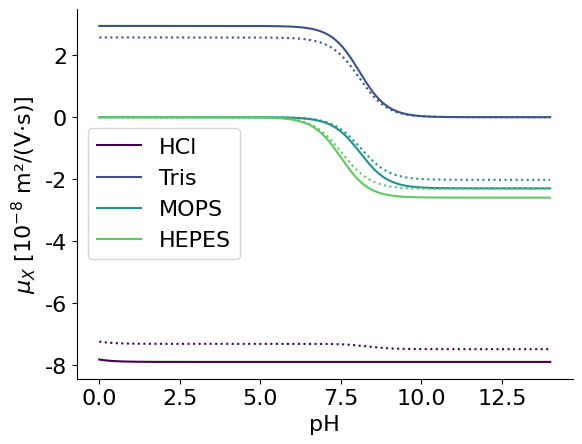

Recreate this plot in Python.
## Mobility plots for BEAN-ITP ##

import numpy as np

# Optional imports and plotting settings for the example case below
import matplotlib.pyplot as plt
import matplotlib

plt.rcParams["axes.spines.right"] = False
plt.rcParams["axes.spines.top"] = False
plt.rcParams["font.sans-serif"] = "Helvetica"
plt.rcParams["mathtext.fontset"] = "custom"
plt.rcParams["font.family"] = "sans-serif"
matplotlib.rcParams.update({"font.size": 16})
plt.rcParams["figure.dpi"] = 100
cmap = plt.get_cmap("viridis")


# Helper functions
def calc_mobility(valences, abs_mobilities, Kas, pH):
    """Computes effective mobilities (see eq. 4 from Persat II 2009).
    Valences, absolute mobilities, and Kas must be in ascending order.

    Args:
        valences (array): array of valences of the species in solution
        abs_mobilities (array): array of mobilities of the species in solution
        Kas (array): array of Kas of the species in solution
        pH (float): pH of interest for the calculation

    Returns:
        float: Effective mobilities at the given pH
    """
    mob = 0
    for i, z in enumerate(valences):
        mob += abs_mobilities[i] * calc_gX(z, valences, Kas, pH)
    return mob


def calc_gX(z, valences, Kas, pH):
    """Computes gX,z (see eq. 3 from Persat II 2009).
    Valences, absolute mobilities, and Kas must be in ascending order.

    Args:
        z (array): Valences of interest
        valences (array): _description_
        Kas (array): array of Kas of the species in solution
        pH (float): pH of interest for the calculation

    Returns:
        float: gX,z
    """
    cH = 10**-pH

    num = calc_LX(z, valences, Kas) * (cH**z)

    den = 0
    for val in valences:
        den += calc_LX(val, valences, Kas) * (cH**val)

    return num / den


def calc_LX(z, valences, Kas):
    """Computes LX (see eq. 15 from Persat I 2009).
    Valences, absolute mobilities, and Kas must be in ascending order.

    Args:
        z (array): Valences of interest
        valences (array): _description_
        Kas (array): array of Kas of the species in solution

    Returns:
        float: LX
    """
    Lx = 1
    start_index = valences.index(z)

    if z < 0:
        j = 0
        while start_index + j < len(valences) and valences[start_index + j] <= -1:
            Lx = Lx * Kas[start_index + j]
            j += 1

    elif z > 0:
        j = 1
        while start_index - j >= 0 and valences[start_index - j] >= 0:
            Lx = Lx / Kas[start_index - j]
            j += 1

    return Lx


def wrap_val_and_mob(val, mob):
    """Formats valences and mobilities from input to usable arrays for IS calculation

    Args:
        val (list): List of valences
        mob (list): List of mobilities

    Returns:
        list: List of valences formatted for further calculations
        list: List of mobilities formatted for further calculations
    """
    if len(val) == 1:
        if val > 0:
            spec_val = [val - 1, val]
        else:
            spec_val = [val, val + 1]
    else:
        if max(val) < 0:
            spec_val = np.append(val, max(val) + 1)
        else:
            spec_val = np.append(min(val) - 1, val)

    if len(mob) == 1:
        if val > 0:
            spec_mob = np.array([0, mob[0]])
        else:
            spec_mob = np.array([mob[0], 0])
    else:
        if max(val) < 0:
            spec_mob = np.append(spec_mob, 0)
        else:
            spec_mob = np.append(0, spec_mob)
    return spec_val, spec_mob


def compute_mobility_IS(mobilities, valences, concentrations):
    """Computes the modified mobility taking into account ionic strength effects.
    Refs: Bahga 2010 and Onsager-Fuoss 1932 (p.2751-2755).

    Args:
        mobilities (list): list of the mobilities at infinite dilution
        valences (list): list of the valences of the species in solution
        concentrations (list): list of the concentrations of the species in solution

    Returns:
        list: list of the mobilities corrected for ionic strength effects
    """
    e = 1.602e-19
    N_Av = 6.022e23
    c = np.array([0.2929, -0.3536, 0.0884, -0.0442, 0.0276, -0.0193])

    F = e * N_Av
    X = np.array(np.nonzero(valences)[0])
    XLen = len(X)

    z = np.array(valences)[X]
    mob = np.reshape(np.absolute(np.array(mobilities)[X] / F), (1, XLen))

    omega = mob / abs(z)
    updated_mob = np.zeros((1, XLen))

    conc = np.array(concentrations)[X]

    gamma = np.sum(conc * z**2)

    mu = np.reshape(conc * z**2 / gamma, (1, XLen))
    h = np.zeros((XLen, XLen))
    h = np.multiply(mu, omega) / np.add(
        omega, np.repeat(np.transpose(omega), XLen, axis=1)
    )

    h = h + np.diag(np.sum(h, axis=1))
    B = 2 * h - np.eye(XLen, XLen)

    r = np.zeros((XLen, len(c)))

    r[:, 0:1] = np.transpose(
        z - np.sum(z * mu) / np.sum(mu * np.absolute(z) / mob) * (np.absolute(z) / mob)
    )

    for n in range(1, len(c)):
        r[:, n] = np.dot(B, r[:, n - 1])

    factor = np.dot(c, np.transpose(r))

    updated_mob = z * (
        F * omega
        - (0.78420 * F * z * factor * omega + 31.410e-9)
        * np.sqrt(gamma / 2)
        / (1 + 1.5 * np.sqrt(gamma / 2))
    )

    return updated_mob


def create_mobility_plots(
    concentrations,
    valences,
    pKa,
    mobilities,
    labels,
    Npoints=500,
    ionic_effect_flag=False,
):
    """Creates mobility vs pH plots, taking into account ionic strength effects & acid/base dissociation

    Args:
        concentrations (array): list of total concentrations per species family, in molars (M).
        valences (list): list of valences per family per species (typically between -2 and 2)
        pKa (list): list of pKas per family per species (typically between 0 and 14)
        mobilities (list): list of mobilities per family per species (m^2/(V.s))
        Npoints (int, optional): Number of points in the plot. Defaults to 500.
        ionic_effect_flag (bool, optional): Accounts for ionic strengths effects. Defaults to False.

    Returns:
        list: list of pHs at which the calculations are done
        list: list of the mobilities for each of the pH value
    """
    lin_pH = np.linspace(0, 14, Npoints)
    sol = np.zeros((len(concentrations), Npoints))
    Nspecies = len(concentrations)

    for n, pH_ref in enumerate(lin_pH):

        all_valences_flat = []
        all_mobilities_flat = []
        zwitter = []

        # Add missing valences and mobilities
        for i, val in enumerate(valences):
            if val[-1] < 0:
                all_valences_flat = np.append(
                    all_valences_flat, np.append(val, val[-1] + 1)
                )
                all_mobilities_flat = np.append(
                    all_mobilities_flat, np.append(mobilities[i], 0)
                )
                zwitter = np.append(zwitter, False)
            elif val[0] > 0:
                all_valences_flat = np.append(
                    all_valences_flat, np.append(val[0] - 1, val)
                )
                all_mobilities_flat = np.append(
                    all_mobilities_flat, np.append(0, mobilities[i])
                )
                zwitter = np.append(zwitter, False)
            elif val[0] < 0 and val[-1] > 0:
                zwitter = np.append(zwitter, val.index(0))
                all_valences_flat = np.append(all_valences_flat, val)
                all_mobilities_flat = np.append(all_mobilities_flat, mobilities[i])

        # Compute concentrations based on chemical equilibrium
        all_concentrations_flat = []
        marker = 0
        for i, conc in enumerate(concentrations):
            if zwitter[i]:
                relevant_valences = all_valences_flat[
                    marker : marker + len(valences[i])
                ]
            else:
                relevant_valences = all_valences_flat[
                    marker : marker + len(valences[i]) + 1
                ]

            for val in relevant_valences:
                all_concentrations_flat = np.append(
                    all_concentrations_flat,
                    conc
                    * calc_gX(
                        val, list(relevant_valences), 10 ** -np.array(pKa[i]), pH_ref
                    ),
                )

            if zwitter[i]:
                marker += len(valences[i])
            else:
                marker += len(valences[i]) + 1

        # Compute new absolute mobilities with ionic strength dependence
        if ionic_effect_flag:
            new_mobs = compute_mobility_IS(
                all_mobilities_flat, all_valences_flat, all_concentrations_flat
            )

            new_mobs_complete = []
            marker = 0
            for i, mob in enumerate(mobilities):
                if zwitter[i]:
                    to_add = np.append(
                        new_mobs[0][marker : int(marker + zwitter[i])], 0
                    )
                    new_mobs_complete = np.append(
                        new_mobs_complete,
                        np.append(
                            to_add,
                            new_mobs[0][
                                int(marker + zwitter[i]) : marker + len(valences[i]) - 1
                            ],
                        ),
                    )
                elif mob[0] < 0:
                    new_mobs_complete = np.append(
                        new_mobs_complete,
                        np.append(new_mobs[0][marker : marker + len(valences[i])], 0),
                    )
                else:
                    new_mobs_complete = np.append(
                        new_mobs_complete,
                        np.append(0, new_mobs[0][marker : marker + len(valences[i])]),
                    )

                if zwitter[i]:
                    marker += len(valences[i]) - 1
                else:
                    marker += len(valences[i])

        # Plots
        marker = 0
        for i in range(Nspecies):
            if ionic_effect_flag:
                if zwitter[i]:
                    sol[i, n] = calc_mobility(
                        list(all_valences_flat[marker : marker + len(valences[i])]),
                        new_mobs_complete[marker : marker + len(valences[i])],
                        10 ** -np.array(pKa[i]),
                        pH_ref,
                    )
                else:
                    sol[i, n] = calc_mobility(
                        list(all_valences_flat[marker : marker + len(valences[i]) + 1]),
                        new_mobs_complete[marker : marker + len(valences[i]) + 1],
                        10 ** -np.array(pKa[i]),
                        pH_ref,
                    )
            else:
                if zwitter[i]:
                    sol[i, n] = calc_mobility(
                        list(all_valences_flat[marker : marker + len(valences[i])]),
                        all_mobilities_flat[marker : marker + len(valences[i])],
                        10 ** -np.array(pKa[i]),
                        pH_ref,
                    )
                else:
                    sol[i, n] = calc_mobility(
                        list(all_valences_flat[marker : marker + len(valences[i]) + 1]),
                        all_mobilities_flat[marker : marker + len(valences[i]) + 1],
                        10 ** -np.array(pKa[i]),
                        pH_ref,
                    )

            if zwitter[i]:
                marker += len(valences[i])
            else:
                marker += len(valences[i]) + 1

    return lin_pH, sol


concentrations = np.array([10e-3, 20e-3, 5e-3, 10e-3])
valences = [[-1], [1], [-1], [-1]]
pKa = [[-2], [8.076], [8.1], [7.5]]
mobilities = [[-7.91e-8], [2.95e-8], [-23e-9], [-2.6e-8]]
labels = ["HCl", "Tris", "MOPS", "HEPES"]

# sol1, sol2 are the values to plot on the y-axis. lin_pH is the x-axis.

lin_pH, sol1 = create_mobility_plots(
    concentrations, valences, pKa, mobilities, labels, ionic_effect_flag=False
)
lin_pH, sol2 = create_mobility_plots(
    concentrations, valences, pKa, mobilities, labels, ionic_effect_flag=True
)

Nspecies = len(concentrations)

for i in range(Nspecies):
    plt.plot(
        lin_pH, sol1[i, :] * 1e8, color=cmap(i / len(concentrations)), label=labels[i]
    )
    plt.plot(lin_pH, sol2[i, :] * 1e8, ":", color=cmap(i / len(concentrations)))

plt.ylabel(r"$\mu_X$ [$ 10^{-8}$ m²/(V$\cdot$s)]")
plt.xlabel("pH")
plt.legend()
plt.show()